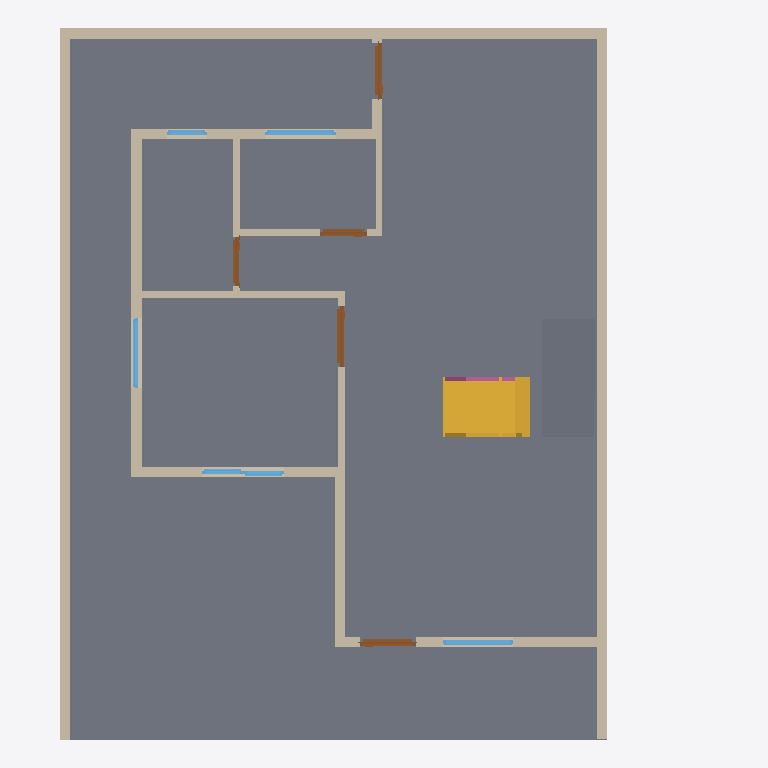
Plan cut of the same IFC building model at storey 'GF' (level 0.00 m, cut at 1.40 m), seen from above with north up, elements coloured by IFC class: 17 walls (beige), 6 windows (light blue), 5 doors (brown), 2 slabs (grey), 1 stair (yellow), 1 railing (pink). Cut surfaces are drawn darker.
Extent 9.6 m × 10.5 m × 6.3 m (x, y, z). Storeys (2): GF at 0.00 m; 2F at 3.00 m. Elements (74): 36 IfcWall, 13 IfcWindow, 11 IfcDoor, 7 IfcRailing, 4 IfcSlab, 2 IfcStair, 1 IfcRoof.

HEADER;
FILE_DESCRIPTION(('ViewDefinition[DesignTransferView]'),'2;1');
FILE_NAME('s04-activity.ifc','2026-10-12T18:57:35+08:00',(''),(''),'IfcOpenShell 0.8.5-post1','Bonsai 0.8.5-post1','Nobody');
FILE_SCHEMA(('IFC4'));
ENDSEC;
DATA;
#1=IFCPROJECT('1wF9K0wb97DRkMejcKbpeH',$,'My Project',$,$,$,$,(#10,#22),#5);
#27=IFCSITE('3wPAKWWO97huYgC66j5zwS',$,'My Site',$,$,#50,$,$,$,$,$,$,$,$);
#33=IFCBUILDING('3e5ULlyv9Dffk915JfFLBn',$,'My Building',$,$,#56,$,$,$,$,$,$);
#39=IFCBUILDINGSTOREY('2C9Ct6Km11F8geV0qZALQR',$,'2F',$,$,#18663,$,$,$,$);
#63=IFCBUILDINGSTOREY('0mbLcit_r6jxWaSrJY9p$s',$,'GF',$,$,#79,$,$,$,$);
#8778=IFCSLAB('3Uea6DahnAWPnfwO2GfsZn',$,'Slab',$,$,#18688,#8792,$,$);
#8557=IFCWALL('1yisHh_yvDFPH$42hni9XS',$,'Wall',$,$,#18683,#8563,$,$);
#21204=IFCSLAB('0ip7AUAlHCfOuU4Q5YagMI',$,'Slab',$,$,#21707,#21219,$,$);
#3510=IFCWALL('3o47xo4gz3pu02IT3CnIlU',$,'Wall',$,$,#3976,#3516,$,$);
#19656=IFCSTAIR('3Lpuipo2X7V9bNa$U4SIxh',$,'strairs',$,$,#19729,$,$,$);
#8518=IFCWALL('1QB09qOzrBcAhwg_V_p5Mv',$,'Wall',$,$,#18678,#8525,$,$);
#3610=IFCWALL('0ZhImdOMXA2ulHQDX2_M2b',$,'Wall',$,$,#3809,#3616,$,$);
#3535=IFCWALL('2Wkqq7r4j8l81wvX8v6Y6y',$,'Wall',$,$,#3718,#3541,$,$);
#3585=IFCWALL('3bDRs60SXFMPjlrMw7YBc6',$,'Wall',$,$,#3596,#3591,$,$);
#3848=IFCWALL('31cJQrT8TBFR6ZC1WWrhhM',$,'Wall',$,$,#3859,#3854,$,$);
#3470=IFCWALL('2$hDqSMN55qQFTDfPAM5ZB',$,'Wall',$,$,#3957,#3478,$,$);
#3823=IFCWALL('1lMRWWLAX51ADuOXyk6DaM',$,'Wall',$,$,#5084,#3829,$,$);
#4802=IFCWALL('3Wpmrs86z3HBjqpdr5iq_S',$,'Wall',$,$,#4871,#4808,$,$);
#11894=IFCWALL('3sXbywQR11Dg7iaBxo8lSJ',$,'Wall',$,$,#18698,#11900,$,$);
#4777=IFCWALL('3z5Rm__qn8_wZWOI_WjOJE',$,'Wall',$,$,#4788,#4783,$,$);
#4624=IFCWALL('0_fg88ugn1Uh2t75x3FzKV',$,'Wall',$,$,#4731,#4630,$,$);
#4649=IFCWALL('3EQNrOQ5T8rxRyniT3MXDH',$,'Wall',$,$,#4763,#4655,$,$);
#4598=IFCWALL('09sisx2aL9iBPfwZJ0NC3M',$,'Wall',$,$,#4610,#4605,$,$);
#3560=IFCWALL('3agCF6CuHE4fsvLceL$3G8',$,'Wall',$,$,#3750,#3566,$,$);
#7035=IFCDOOR('0QDOb$MA15zOB40LgKvYQW',$,'Door',$,$,#12126,#7044,$,2.0,0.8999999761581421,$,$,$);
#7950=IFCDOOR('0Etnga68n2DQ5C4v39qy18',$,'Door',$,$,#8247,#7958,$,2.0,0.8291462659835815,$,.SINGLE_SWING_RIGHT.,$);
#6294=IFCDOOR('3XP7W8G4H0PhWntCJz9VYp',$,'Door',$,$,#8262,#6303,$,2.0,0.8291462659835815,$,$,$);
#10254=IFCWINDOW('0JJOg1Tq5DA9O8oannkZu1',$,'Window',$,$,#10302,#10262,$,0.8999999761581421,1.0432511568069458,$,$,$);
#10058=IFCWINDOW('2nJtIZ8LX4oQlBA3H2aEHU',$,'Window',$,$,#10106,#10066,$,0.8999999761581421,1.0432511568069458,$,$,$);
#9861=IFCWINDOW('14PPMvguHEegCHlWej1BJ5',$,'Window',$,$,#10057,#9870,$,0.8999999761581421,1.0432511568069458,$,.DOUBLE_PANEL_HORIZONTAL.,$);
#7708=IFCDOOR('3rEtL9b5r5$8fgAOqp82Yn',$,'Door',$,$,#12131,#7717,$,2.0,0.701088011264801,$,.SINGLE_SWING_LEFT.,$);
#7238=IFCDOOR('3ga$aMxGTCvgmnuiv2cnN4',$,'Door',$,$,#21029,#7247,$,2.0,0.7320326566696167,$,.SINGLE_SWING_LEFT.,$);
#19613=IFCRAILING('3cgrd1W7jAwA8kTCGKvMn4',$,'Railing',$,'FRAMELESS_PANEL',#19724,#19626,$,.USERDEFINED.);
#8881=IFCWINDOW('0glDl864v2rwWqWprkTOs4',$,'Window',$,$,#9282,#8890,$,0.8999999761581421,0.6000000238418579,$,$,$);
#9332=IFCWINDOW('1PI4Fsps16gww6XV1J43F0',$,'Window',$,$,#9380,#9340,$,0.8999999761581421,0.6000000238418579,$,$,$);
#10107=IFCWINDOW('1Aoj07Bn95qB0BQN6b812X',$,'Window',$,$,#10155,#10115,$,0.8999999761581421,0.6000000238418579,$,$,$);
#4885=IFCWALL('3X9P54WlXDSR8SymNm7Xxe',$,'Wall',$,$,#18668,#4892,$,$);
ENDSEC;
